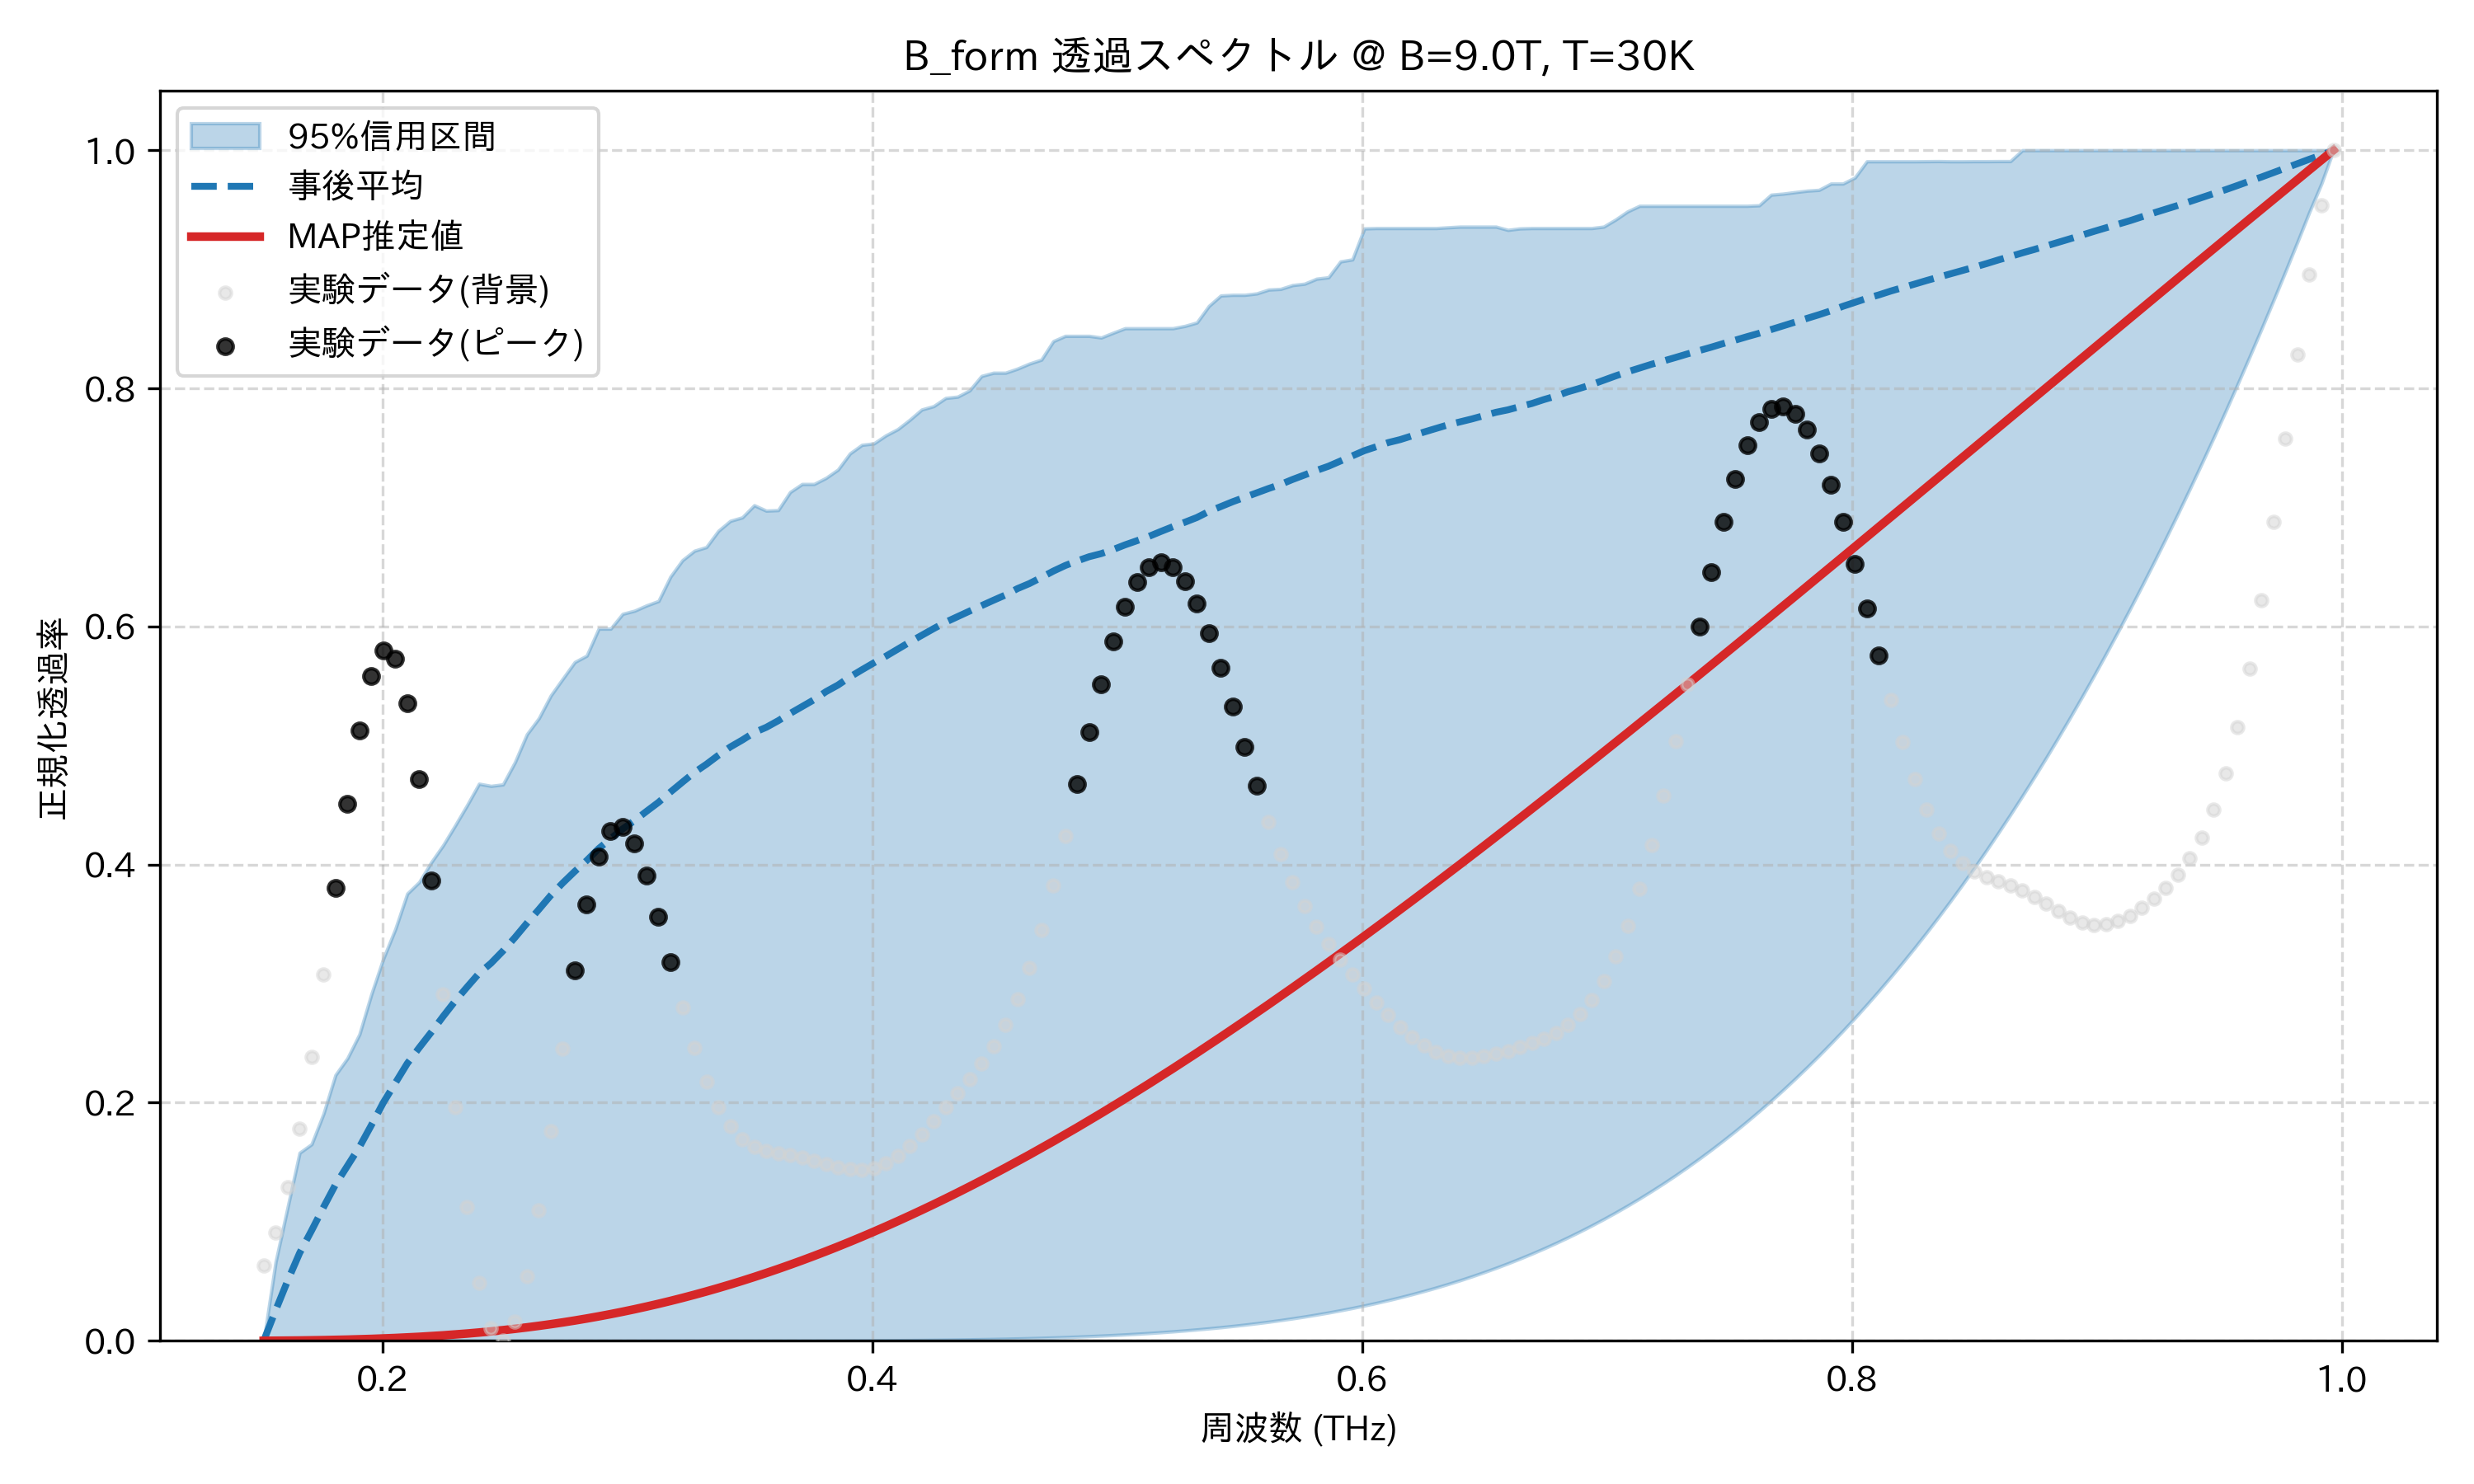

The file beside this chart, header and first rows:
frequency_thz, mean_transmission, map_transmission, lower_95, upper_95, observed_normalized
0.1514, 0.0, 0.0, 0.0, 0.0, 0.06352
0.1563, 0.0256, 7.272269027192083e-05, 1.5431487777979109e-16, 0.06637, 0.09073
0.1612, 0.05041, 0.0001637, 1.0613660365735917e-12, 0.1121, 0.1288
0.1661, 0.07364, 0.000276, 2.9898896416249725e-12, 0.1579, 0.1783
0.171, 0.09257, 0.0004129, 7.562238223964677e-12, 0.1651, 0.2387
0.1759, 0.1122, 0.0005776, 1.788161787355903e-11, 0.1908, 0.3075
0.1808, 0.1311, 0.0007738, 4.01405296273636e-11, 0.2233, 0.3803
0.1856, 0.147, 0.001005, 8.619220957834038e-11, 0.2374, 0.4512
0.1905, 0.1628, 0.001275, 1.778723268722864e-10, 0.2574, 0.513
0.1954, 0.1811, 0.001588, 3.540095610036041e-10, 0.2912, 0.5581
0.2003, 0.2001, 0.001948, 6.814329377777818e-10, 0.3211, 0.5796
0.2052, 0.2165, 0.002358, 1.2717416407994443e-09, 0.3458, 0.5726
0.2101, 0.2329, 0.002822, 2.306152052205106e-09, 0.3756, 0.5357
0.2149, 0.2462, 0.003345, 4.071374352034259e-09, 0.3853, 0.4715
0.2198, 0.2591, 0.00393, 7.010188525296025e-09, 0.4019, 0.3867
0.2247, 0.2725, 0.004581, 1.1791172346327994e-08, 0.4163, 0.2912
0.2296, 0.2853, 0.005301, 1.9402861201515905e-08, 0.4328, 0.1961
0.2345, 0.2971, 0.006095, 3.127846567908131e-08, 0.4499, 0.1124
0.2394, 0.3087, 0.006965, 4.945810786115669e-08, 0.4679, 0.0487
0.2443, 0.3171, 0.007915, 7.67963287464038e-08, 0.466, 0.01056
0.2491, 0.3274, 0.008947, 1.1722333375947317e-07, 0.4673, 0.0
0.254, 0.3387, 0.01007, 1.7606904809530148e-07, 0.486, 0.01581
0.2589, 0.3508, 0.01127, 2.604595182338015e-07, 0.5094, 0.05427
0.2638, 0.3623, 0.01257, 3.797954936414049e-07, 0.5229, 0.1098
0.2687, 0.3742, 0.01397, 5.463231317302806e-07, 0.5421, 0.1759
0.2736, 0.3846, 0.01546, 7.758066737541285e-07, 0.5562, 0.2453
0.2785, 0.3942, 0.01704, 1.0883126301449732e-06, 0.5701, 0.3109
0.2833, 0.4034, 0.01873, 1.5091144882344055e-06, 0.5755, 0.3663
0.2882, 0.4134, 0.02052, 2.069726217416219e-06, 0.5981, 0.4064
0.2931, 0.4217, 0.02242, 2.8090719069521204e-06, 0.5981, 0.4283
0.298, 0.4299, 0.02442, 3.7747977458712433e-06, 0.6106, 0.4315
0.3029, 0.437, 0.02652, 5.024731263752947e-06, 0.6132, 0.4178
0.3078, 0.4447, 0.02874, 6.628491320610434e-06, 0.6176, 0.3911
0.3127, 0.4523, 0.03106, 8.669250791621644e-06, 0.6214, 0.3562
0.3175, 0.4609, 0.03349, 1.1245652268102413e-05, 0.6419, 0.3179
0.3224, 0.4692, 0.03603, 1.447387542090416e-05, 0.6557, 0.2803
0.3273, 0.4774, 0.03868, 1.8489852977450528e-05, 0.6636, 0.2464
0.3322, 0.4842, 0.04145, 2.345163057920448e-05, 0.6667, 0.218
0.3371, 0.4918, 0.04432, 2.9541864141298815e-05, 0.6803, 0.1959
0.342, 0.4988, 0.0473, 3.69704467570005e-05, 0.6887, 0.18
0.3468, 0.5046, 0.0504, 4.597725570065056e-05, 0.6916, 0.1695
0.3517, 0.5109, 0.05361, 5.6835008704728175e-05, 0.7018, 0.1632
0.3566, 0.5152, 0.05692, 6.98522174375039e-05, 0.6972, 0.1597
0.3615, 0.5208, 0.06035, 8.537622500176537e-05, 0.6977, 0.1577
0.3664, 0.5269, 0.06389, 0.0001038, 0.7129, 0.156
0.3713, 0.5327, 0.06753, 0.0001255, 0.7196, 0.154
0.3762, 0.5385, 0.07129, 0.0001511, 0.7196, 0.1515
0.381, 0.5452, 0.07515, 0.000181, 0.7248, 0.1486
0.3859, 0.5508, 0.07912, 0.0002159, 0.7317, 0.1459
0.3908, 0.5576, 0.0832, 0.0002563, 0.7453, 0.1439
0.3957, 0.5636, 0.08738, 0.000303, 0.7525, 0.1435
0.4006, 0.5694, 0.09166, 0.0003568, 0.7537, 0.145
0.4055, 0.575, 0.09605, 0.0004185, 0.7605, 0.1488
0.4104, 0.581, 0.1005, 0.000489, 0.7657, 0.1551
0.4152, 0.5869, 0.1051, 0.0005693, 0.7736, 0.1635
0.4201, 0.5925, 0.1098, 0.0006605, 0.7822, 0.1735
0.425, 0.5982, 0.1146, 0.0007636, 0.785, 0.1846
0.4299, 0.6036, 0.1195, 0.00088, 0.7919, 0.1961
0.4348, 0.6083, 0.1245, 0.001011, 0.793, 0.2079
0.4397, 0.6129, 0.1295, 0.001158, 0.7982, 0.2199
... 114 more rows
